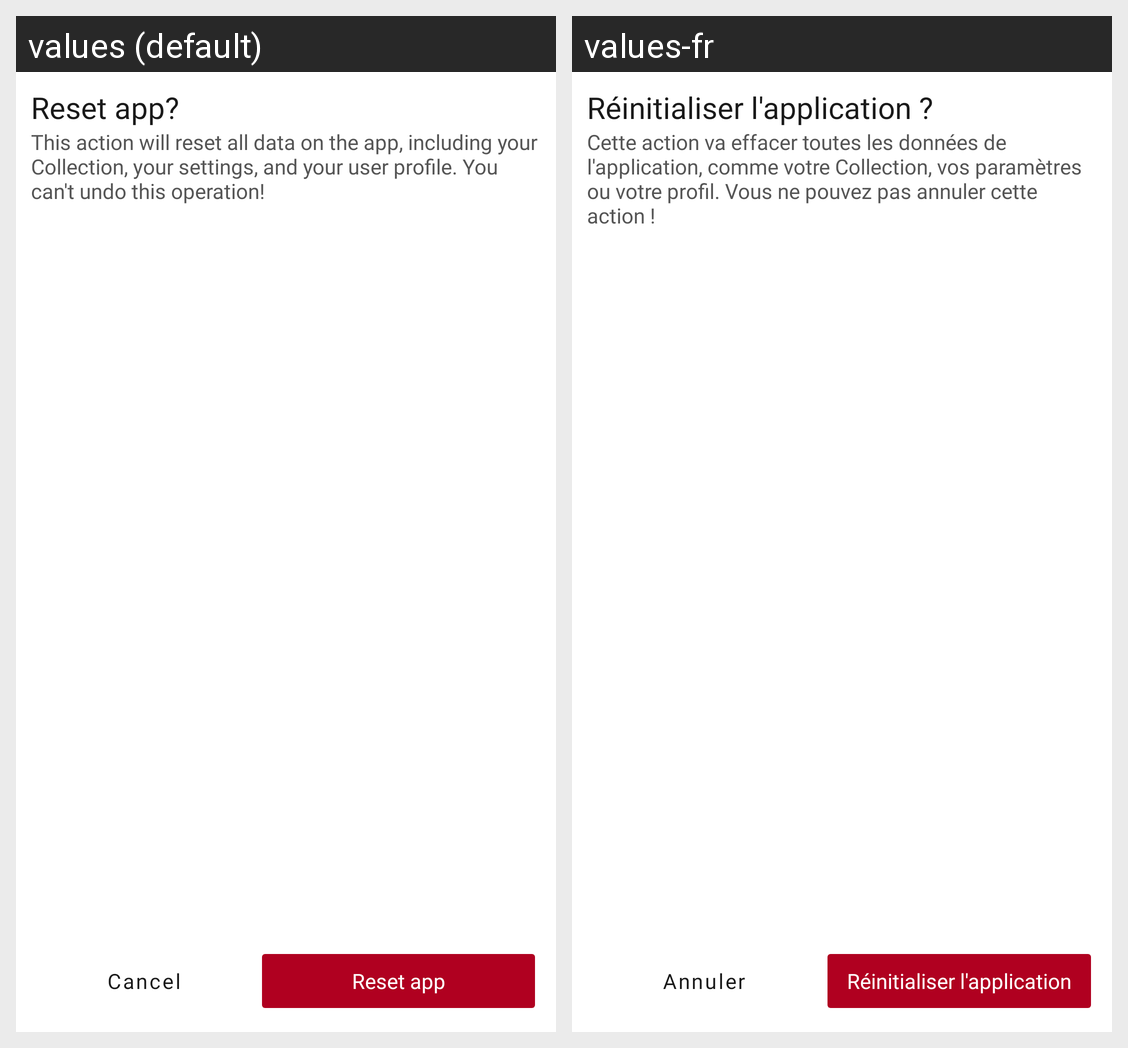

Locale-by-locale string values for the Android screen shown in this grid:
Android screen res/layout/activity_dangerous_operation.xml rendered under 2 locales, left to right: values (default), values-fr. Device: Nexus 5 (rendered at 1080×1920; each locale shown at half size, 540×960, under a caption strip naming it); theme Theme.Vocabulario.Light.
Strings drawn on this screen, with the default value and each locale's value (text and hints the layout hard-codes, and strings that could not be matched under every locale, appear in the picture but are not listed):

reset_app_confirm_header
  values: Reset app?
  values-fr: Réinitialiser l'application ?

reset_app_confirm_descr
  values: This action will reset all data on the app, including your Collection, your settings, and your user profile. You can't undo this operation!
  values-fr: Cette action va effacer toutes les données de l'application, comme votre Collection, vos paramètres ou votre profil. Vous ne pouvez pas annuler cette action !

cancel
  values: Cancel
  values-fr: Annuler

reset_data_settings
  values: Reset app
  values-fr: Réinitialiser l'application
